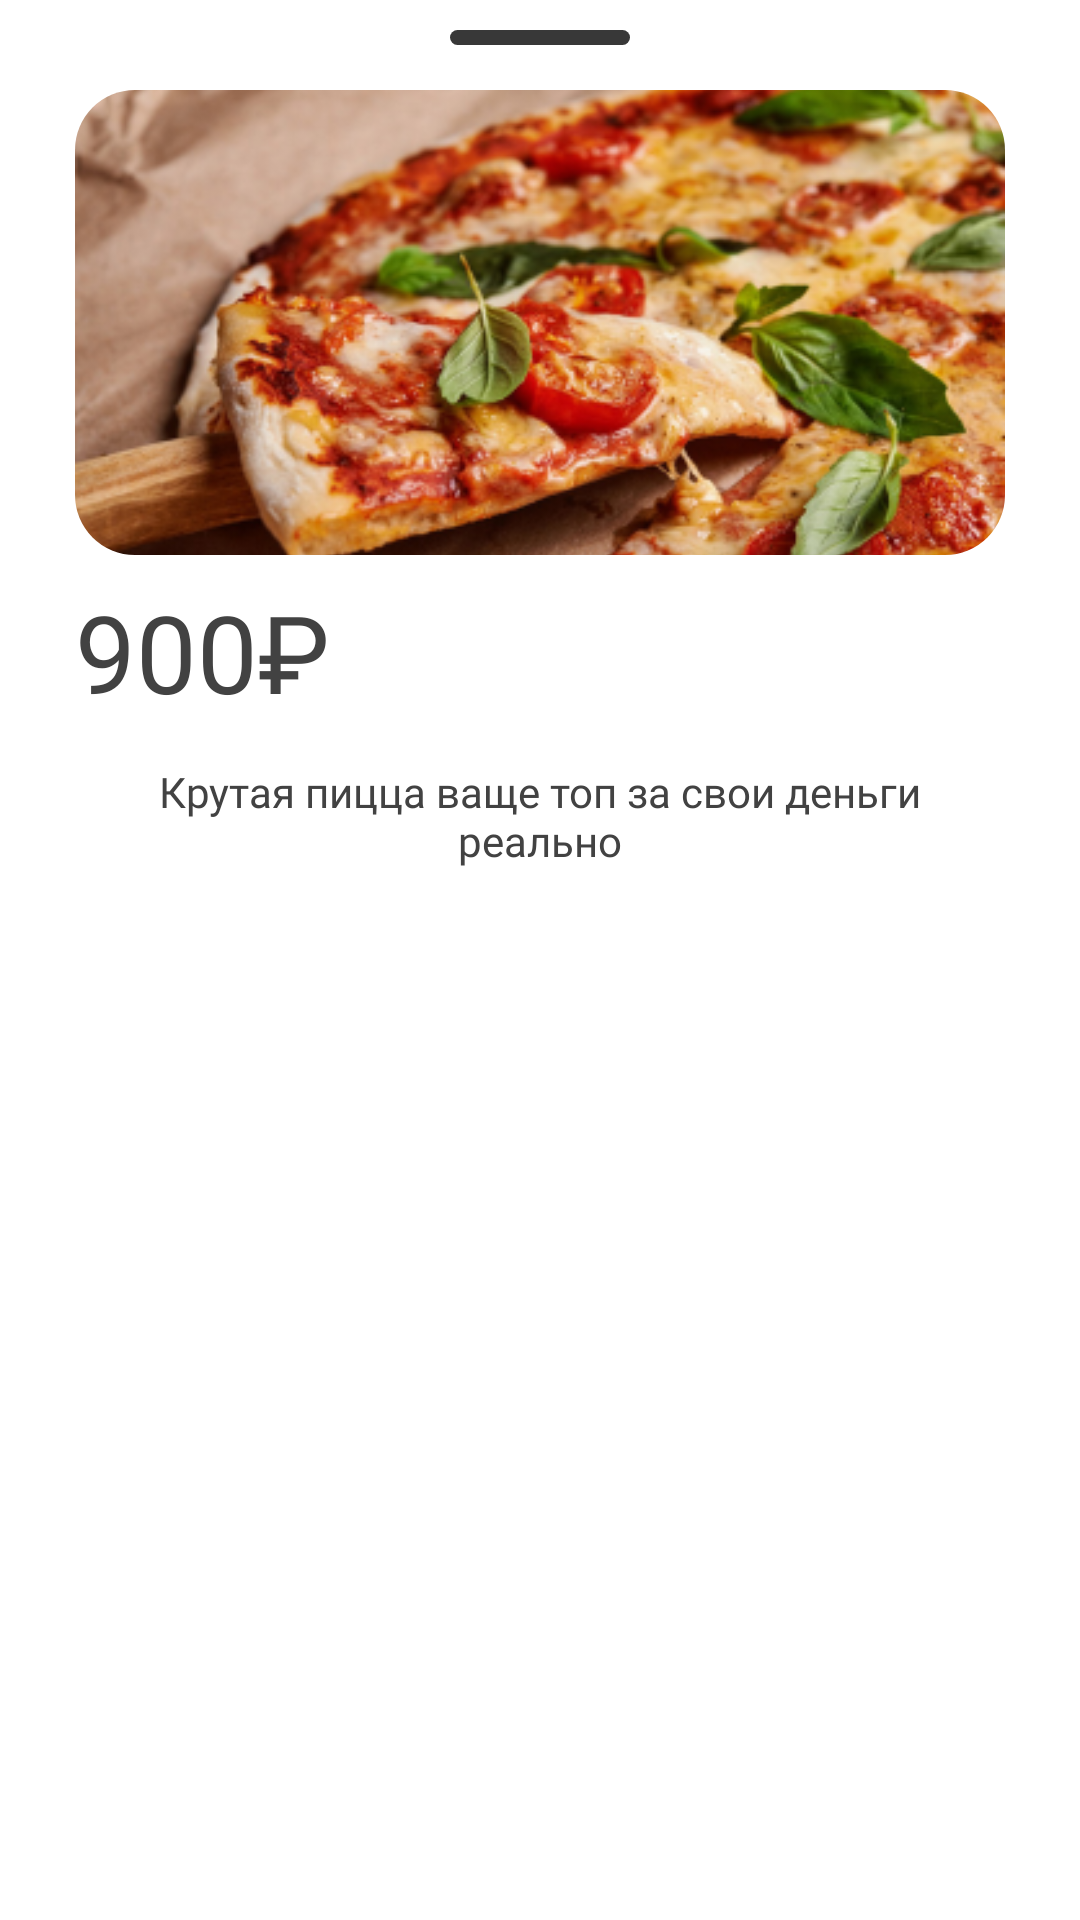

Here is an Android app screen rendered from its layout file. Give the layout XML and the strings, colors and styles it references.
<!-- AndroidManifest.xml: application theme SplashTheme -->
<!-- res/layout/bottom_sheet_layout.xml -->
<?xml version="1.0" encoding="utf-8"?>
<layout xmlns:tools="http://schemas.android.com/tools"
    xmlns:android="http://schemas.android.com/apk/res/android"
    xmlns:app="http://schemas.android.com/apk/res-auto">
    <data>

    </data>

    <androidx.constraintlayout.widget.ConstraintLayout
        android:paddingBottom="28dp"
        android:clipToPadding="false"
        android:layout_width="match_parent"
        android:layout_height="match_parent">

        
        <View
            android:id="@+id/LineSheet"
            android:layout_width="60dp"
            android:layout_height="5dp"
            android:layout_marginTop="10dp"
            android:background="@drawable/shape_line_sheet"
            app:layout_constraintEnd_toEndOf="parent"
            app:layout_constraintStart_toStartOf="parent"
            app:layout_constraintTop_toTopOf="parent" />

        <androidx.cardview.widget.CardView
            android:id="@+id/layout_top"
            app:layout_constraintTop_toTopOf="@id/LineSheet"
            app:cardElevation="0dp"
            app:cardCornerRadius="20dp"
            android:layout_width="match_parent"
            android:layout_height="0dp"
            app:layout_constraintDimensionRatio="4:2"


            android:layout_marginTop="20dp"
            android:layout_marginHorizontal="25dp"
            app:layout_constraintVertical_bias="0.27">

            <ImageView
                android:id="@+id/ivPizzaSheet"
                android:scaleType="centerCrop"
                android:layout_width="match_parent"
                android:layout_height="match_parent"
                app:srcCompat="@drawable/pizza_prew"
                android:contentDescription="@string/cart"/>


        </androidx.cardview.widget.CardView>

        
        <LinearLayout
            android:id="@+id/layout_collapsed"
            android:layout_width="match_parent"
            android:layout_height="wrap_content"
            android:orientation="vertical"
            app:layout_constraintStart_toStartOf="parent"
            app:layout_constraintTop_toBottomOf="@id/layout_top">

            <TextView
                android:id="@+id/tvPizzaName"
                android:layout_width="match_parent"
                android:layout_height="wrap_content"
                android:gravity="left"
                android:text="@string/_900"
                android:textSize="36sp"
                android:fontFamily="@font/lato_bold"
                android:textColor="@color/black_main"
                android:layout_marginStart="25dp"
                android:layout_marginTop="8dp"
                tools:ignore="RtlHardcoded" />


        </LinearLayout>

        
        <LinearLayout
            android:id="@+id/layout_expanded"
            android:layout_width="match_parent"
            android:layout_height="wrap_content"
            android:orientation="vertical"
            android:visibility="visible"
            android:layout_marginTop="13dp"
            app:layout_constraintStart_toStartOf="parent"
            app:layout_constraintTop_toBottomOf="@+id/layout_collapsed">

            <LinearLayout
                android:id="@+id/lnDescrip"
                android:layout_width="match_parent"
                android:layout_height="wrap_content"
                android:orientation="vertical">

                <TextView
                    android:id="@+id/descriptionPizza"
                    android:layout_width="match_parent"
                    android:layout_height="wrap_content"
                    android:layout_marginHorizontal="26dp"
                    android:fontFamily="@font/lato"
                    android:gravity="center"
                    android:text="@string/item_description"
                    android:textColor="@color/black_main"
                    android:textSize="14sp" />

            </LinearLayout>

        </LinearLayout>

    </androidx.constraintlayout.widget.ConstraintLayout>
</layout>
<!-- resources referenced by this layout -->
<resources>
  <color name="black_main">#424242</color>
  <!-- drawable pizza_prew: png bitmap (drawable, 180138 bytes) -->
  <!-- drawable shape_line_sheet (drawable) -->
  <?xml version="1.0" encoding="utf-8"?>
  <shape xmlns:android="http://schemas.android.com/apk/res/android">
      <corners
          android:radius="20dp"/>
      <solid
          android:color="#383838"/>
  </shape>
  <string name="_900">900₽</string>
  <string name="cart">Cart</string>
  <string name="item_description">Крутая пицца ваще топ за свои деньги реально</string>
  <style name="SplashTheme" parent="Theme.AppCompat.Light.NoActionBar">
          <item name="android:windowBackground">@drawable/splash_screen</item>
   </style>
  <!-- drawable splash_screen (drawable) -->
  <?xml version="1.0" encoding="utf-8"?>
  <layer-list xmlns:android="http://schemas.android.com/apk/res/android">
      <item android:drawable="@color/orange_main"/>
      
      <item
          android:gravity="center"
          android:width="141dp"
          android:height="86dp"
          android:drawable="@drawable/ic_splash_logo"/>
  
  </layer-list>
  <color name="orange_main">#FFD089</color>
</resources>
